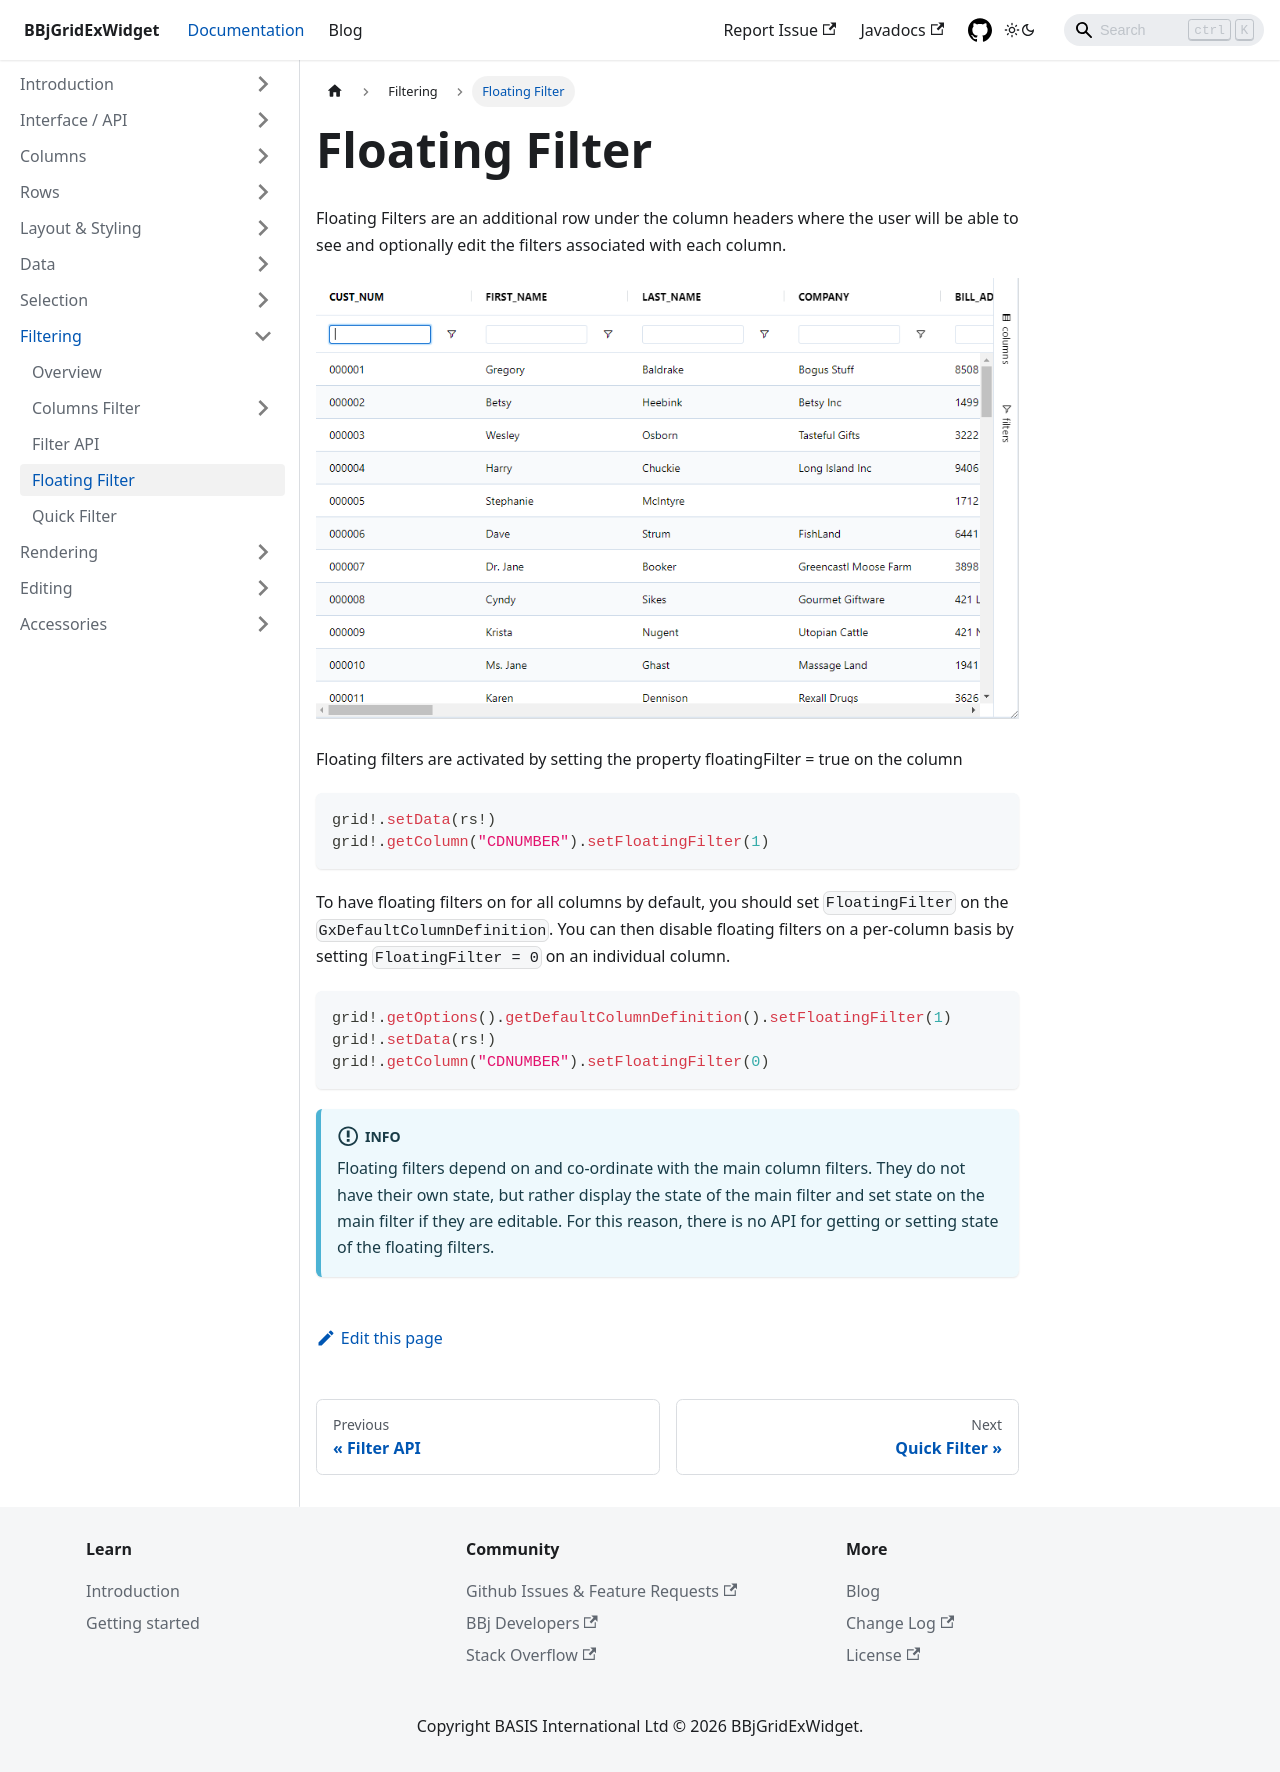

repository: BBj-Plugins/BBjGridExWidget · page: docs/filtering/floating-filter.html · generator: docusaurus

---
sidebar_position: 4
title: Floating Filter
---

Floating Filters are an additional row under the column headers where the user will be able to see and optionally edit the filters associated with each column.

![BBjGridExWidget - Floating Filter](./assets/floating-filter.png)

Floating filters are activated by setting the property floatingFilter = true on the column 

```bbj
grid!.setData(rs!)
grid!.getColumn("CDNUMBER").setFloatingFilter(1)
```

To have floating filters on for all columns by default, you should set `FloatingFilter` on the `GxDefaultColumnDefinition`. You can then disable floating filters on a per-column basis by setting `FloatingFilter = 0` on an individual column.

```bbj
grid!.getOptions().getDefaultColumnDefinition().setFloatingFilter(1)
grid!.setData(rs!)
grid!.getColumn("CDNUMBER").setFloatingFilter(0)
```

:::info
Floating filters depend on and co-ordinate with the main column filters. They do not have their own state, but rather display the state of the main filter and set state on the main filter if they are editable. For this reason, there is no API for getting or setting state of the floating filters.
:::
